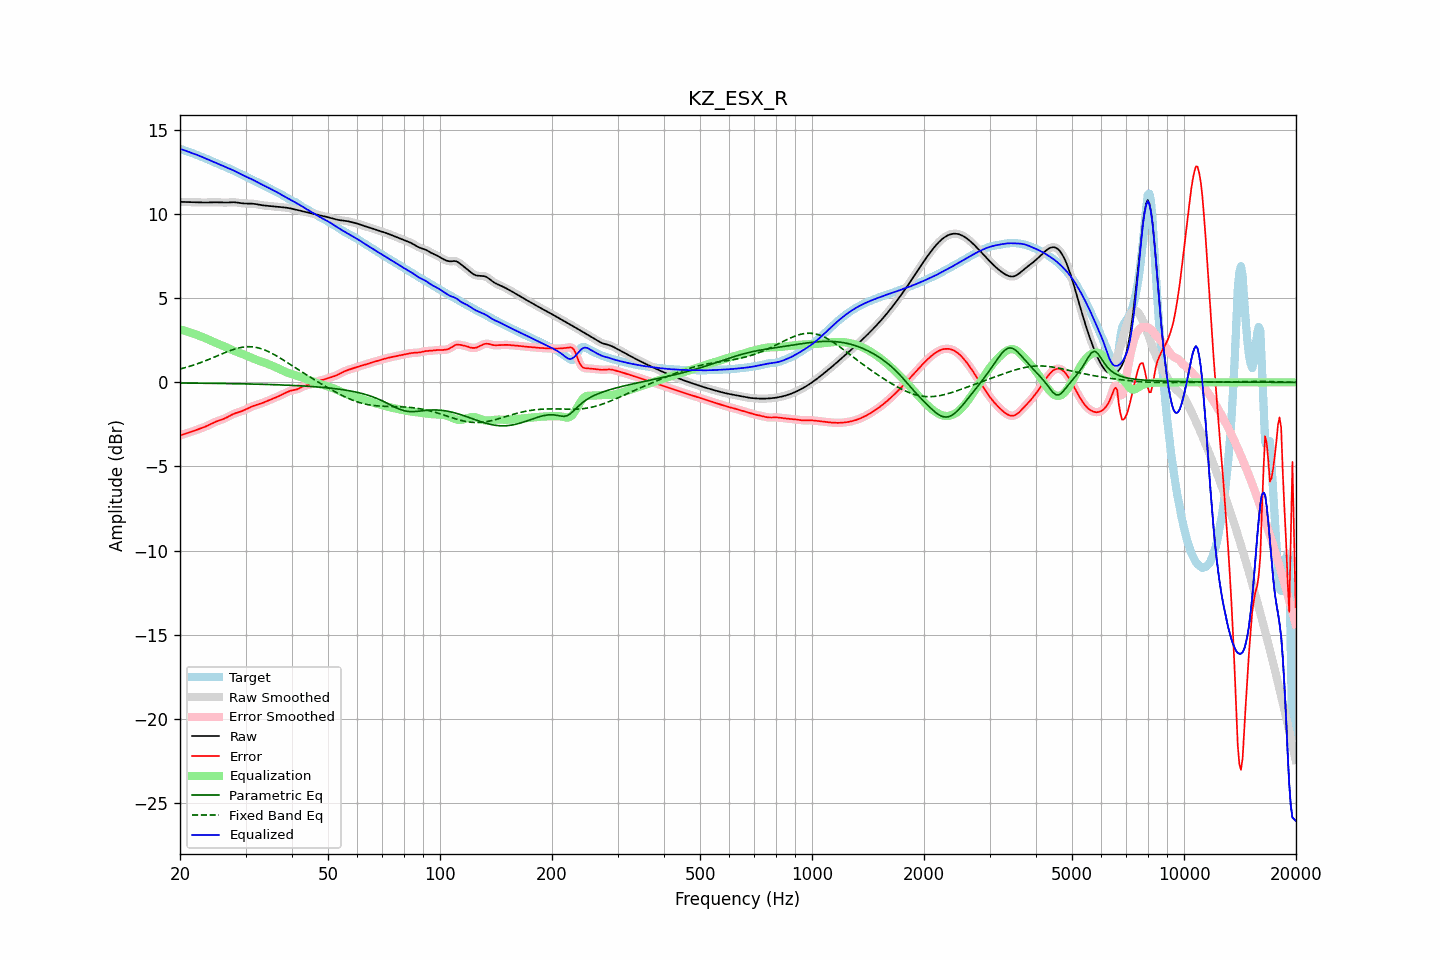

The file beside this chart, header and first rows:
frequency, raw, error, smoothed, error_smoothed, equalization, parametric_eq, fixed_band_eq, equalized_raw, equalized_smoothed, target
20.00, 10.73, -3.15, 10.73, -3.15, 3.15, -0.04, 0.79, 13.88, 13.88, 13.88
20.20, 10.73, -3.12, 10.73, -3.12, 3.12, -0.04, 0.82, 13.85, 13.85, 13.85
20.40, 10.72, -3.09, 10.72, -3.09, 3.09, -0.04, 0.84, 13.82, 13.81, 13.81
20.61, 10.72, -3.06, 10.72, -3.06, 3.06, -0.04, 0.87, 13.78, 13.78, 13.78
20.81, 10.72, -3.03, 10.72, -3.03, 3.03, -0.04, 0.90, 13.75, 13.75, 13.75
21.02, 10.71, -3.00, 10.71, -3.00, 3.00, -0.04, 0.92, 13.71, 13.71, 13.71
21.23, 10.71, -2.97, 10.71, -2.97, 2.97, -0.04, 0.95, 13.68, 13.68, 13.68
21.44, 10.71, -2.94, 10.71, -2.94, 2.94, -0.04, 0.98, 13.65, 13.64, 13.65
21.66, 10.71, -2.90, 10.71, -2.90, 2.90, -0.05, 1.01, 13.61, 13.61, 13.61
21.87, 10.70, -2.87, 10.70, -2.87, 2.87, -0.05, 1.05, 13.58, 13.58, 13.57
22.09, 10.70, -2.84, 10.70, -2.84, 2.84, -0.05, 1.08, 13.54, 13.54, 13.54
22.31, 10.70, -2.80, 10.70, -2.80, 2.80, -0.05, 1.11, 13.50, 13.50, 13.50
22.54, 10.69, -2.77, 10.69, -2.77, 2.77, -0.05, 1.15, 13.46, 13.46, 13.46
22.76, 10.69, -2.73, 10.69, -2.73, 2.73, -0.05, 1.18, 13.42, 13.42, 13.42
22.99, 10.69, -2.70, 10.69, -2.70, 2.70, -0.05, 1.22, 13.38, 13.38, 13.39
23.22, 10.69, -2.66, 10.69, -2.66, 2.66, -0.05, 1.25, 13.34, 13.34, 13.35
23.45, 10.69, -2.62, 10.69, -2.62, 2.62, -0.05, 1.29, 13.30, 13.30, 13.31
23.69, 10.69, -2.58, 10.69, -2.58, 2.57, -0.05, 1.33, 13.26, 13.26, 13.27
23.92, 10.69, -2.53, 10.69, -2.53, 2.53, -0.06, 1.37, 13.22, 13.22, 13.23
24.16, 10.70, -2.48, 10.70, -2.48, 2.48, -0.06, 1.41, 13.18, 13.18, 13.18
24.40, 10.70, -2.44, 10.70, -2.44, 2.44, -0.06, 1.45, 13.14, 13.14, 13.14
24.65, 10.70, -2.39, 10.70, -2.39, 2.40, -0.06, 1.49, 13.10, 13.10, 13.09
24.89, 10.70, -2.35, 10.70, -2.35, 2.36, -0.06, 1.53, 13.06, 13.06, 13.05
25.14, 10.70, -2.31, 10.70, -2.31, 2.32, -0.06, 1.57, 13.02, 13.02, 13.01
25.39, 10.70, -2.28, 10.70, -2.28, 2.28, -0.06, 1.61, 12.98, 12.98, 12.97
25.65, 10.69, -2.25, 10.69, -2.25, 2.24, -0.06, 1.65, 12.93, 12.93, 12.94
25.91, 10.69, -2.21, 10.69, -2.21, 2.21, -0.07, 1.69, 12.89, 12.89, 12.90
26.16, 10.68, -2.18, 10.68, -2.18, 2.17, -0.07, 1.73, 12.85, 12.85, 12.86
26.43, 10.68, -2.14, 10.68, -2.13, 2.13, -0.07, 1.77, 12.81, 12.81, 12.82
26.69, 10.69, -2.09, 10.69, -2.09, 2.08, -0.07, 1.81, 12.77, 12.77, 12.77
26.96, 10.69, -2.04, 10.69, -2.04, 2.03, -0.07, 1.84, 12.73, 12.73, 12.73
27.23, 10.70, -1.99, 10.70, -1.99, 1.99, -0.07, 1.88, 12.69, 12.69, 12.68
27.50, 10.70, -1.94, 10.70, -1.94, 1.94, -0.08, 1.92, 12.65, 12.65, 12.64
27.77, 10.70, -1.89, 10.70, -1.89, 1.90, -0.08, 1.95, 12.60, 12.60, 12.59
28.05, 10.70, -1.85, 10.70, -1.85, 1.86, -0.08, 1.98, 12.56, 12.56, 12.55
28.33, 10.69, -1.82, 10.69, -1.82, 1.82, -0.08, 2.01, 12.51, 12.51, 12.51
28.62, 10.68, -1.79, 10.68, -1.79, 1.79, -0.08, 2.03, 12.47, 12.47, 12.47
28.90, 10.66, -1.76, 10.66, -1.76, 1.75, -0.08, 2.05, 12.42, 12.42, 12.42
29.19, 10.65, -1.72, 10.65, -1.72, 1.72, -0.09, 2.07, 12.37, 12.37, 12.38
29.48, 10.64, -1.69, 10.64, -1.69, 1.68, -0.09, 2.09, 12.32, 12.32, 12.33
29.78, 10.63, -1.65, 10.63, -1.65, 1.64, -0.09, 2.10, 12.27, 12.27, 12.28
30.08, 10.63, -1.60, 10.63, -1.60, 1.60, -0.09, 2.11, 12.23, 12.23, 12.23
30.38, 10.63, -1.56, 10.63, -1.56, 1.56, -0.09, 2.12, 12.18, 12.18, 12.18
30.68, 10.63, -1.51, 10.63, -1.51, 1.51, -0.10, 2.12, 12.14, 12.14, 12.14
30.99, 10.63, -1.47, 10.63, -1.47, 1.47, -0.10, 2.12, 12.10, 12.10, 12.09
31.30, 10.62, -1.43, 10.62, -1.43, 1.43, -0.10, 2.11, 12.05, 12.05, 12.05
31.61, 10.61, -1.39, 10.61, -1.39, 1.39, -0.10, 2.10, 12.01, 12.00, 12.00
31.93, 10.60, -1.36, 10.60, -1.36, 1.36, -0.11, 2.08, 11.96, 11.96, 11.95
32.24, 10.58, -1.33, 10.58, -1.33, 1.33, -0.11, 2.07, 11.90, 11.90, 11.90
32.57, 10.56, -1.29, 10.56, -1.29, 1.29, -0.11, 2.04, 11.85, 11.85, 11.85
32.89, 10.54, -1.26, 10.54, -1.26, 1.26, -0.11, 2.02, 11.80, 11.80, 11.81
33.22, 10.53, -1.23, 10.53, -1.23, 1.23, -0.12, 1.98, 11.75, 11.75, 11.76
33.55, 10.51, -1.20, 10.51, -1.20, 1.19, -0.12, 1.95, 11.71, 11.71, 11.71
33.89, 10.50, -1.16, 10.50, -1.16, 1.16, -0.12, 1.91, 11.66, 11.66, 11.66
34.23, 10.49, -1.12, 10.49, -1.12, 1.12, -0.12, 1.87, 11.61, 11.61, 11.61
34.57, 10.49, -1.08, 10.49, -1.08, 1.08, -0.13, 1.83, 11.57, 11.57, 11.56
34.92, 10.48, -1.04, 10.48, -1.04, 1.04, -0.13, 1.78, 11.52, 11.52, 11.51
35.27, 10.47, -1.00, 10.47, -1.00, 1.00, -0.13, 1.73, 11.47, 11.47, 11.47
35.62, 10.46, -0.96, 10.46, -0.96, 0.96, -0.14, 1.68, 11.42, 11.42, 11.42
35.97, 10.45, -0.92, 10.45, -0.92, 0.92, -0.14, 1.63, 11.37, 11.37, 11.37
... 635 more rows
